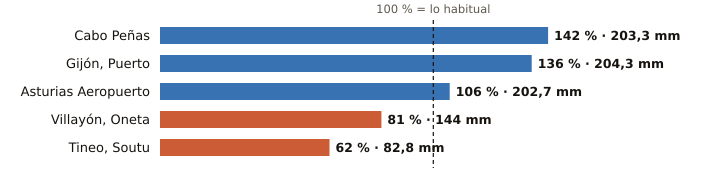

The data file committed next to this chart (first rows):
estacion, provincia, indicativo, mm_otono, referencia_mm, pct, periodo_referencia, hasta, hora
Cabo Peñas, Asturias, 1210X, 203.3, 142.7, 142, 1997-2025, 2026-10-31, 15
Gijón, Puerto, Asturias, 1208H, 204.3, 150.5, 136, 1991-2020, 2026-10-31, 15
Asturias Aeropuerto, Asturias, 1212E, 202.7, 190.8, 106, 1991-2020, 2026-10-31, 15
Villayón, Oneta, Asturias, 1327A, 144.0, 178.6, 81, 2008-2025, 2026-10-31, 15
Tineo, Soutu, Asturias, 1272B, 82.8, 132.6, 62, 2009-2025, 2026-10-31, 15
